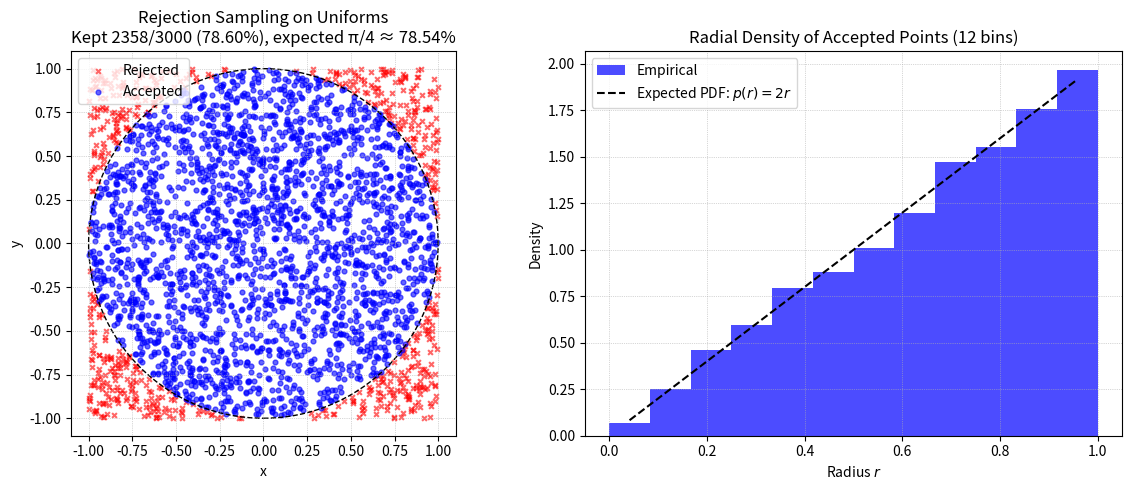
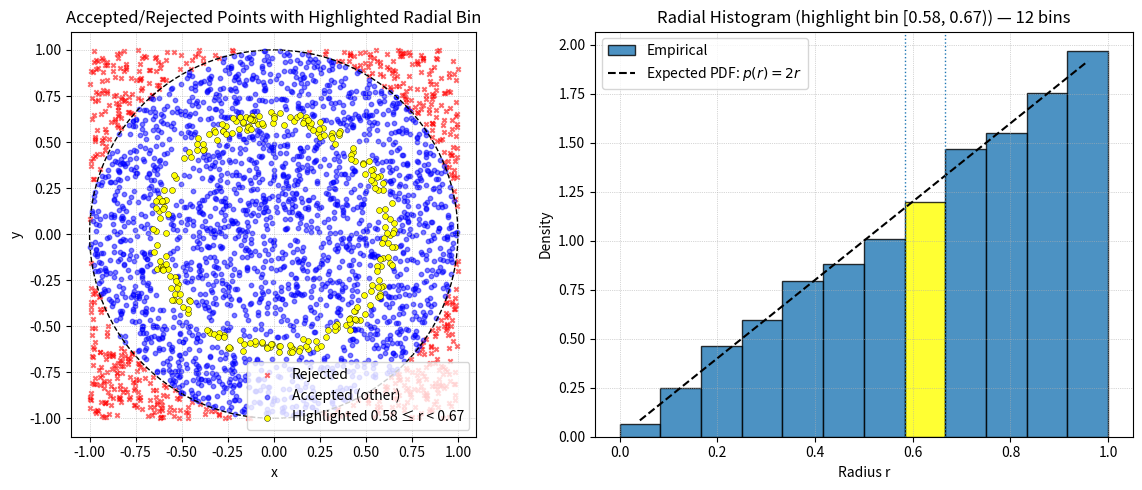
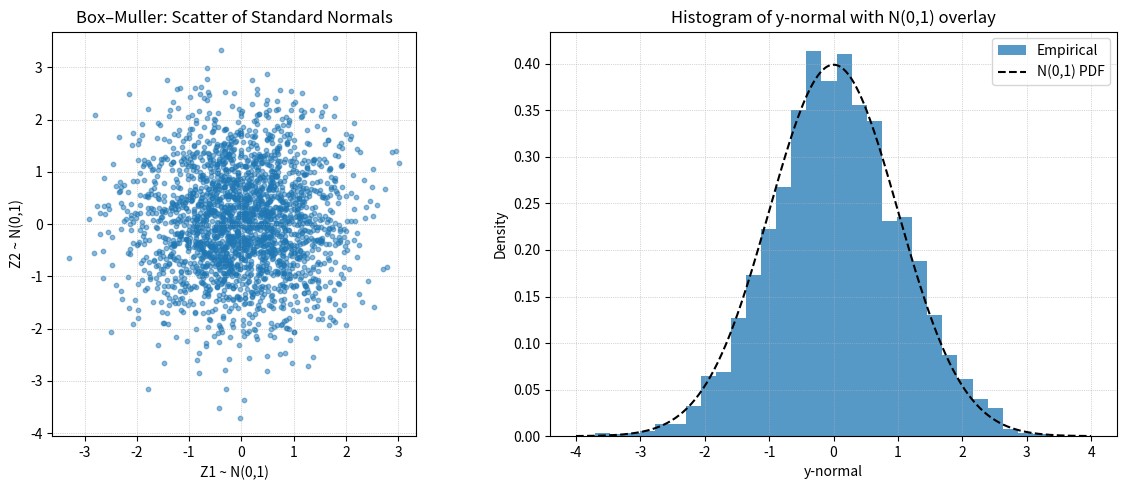
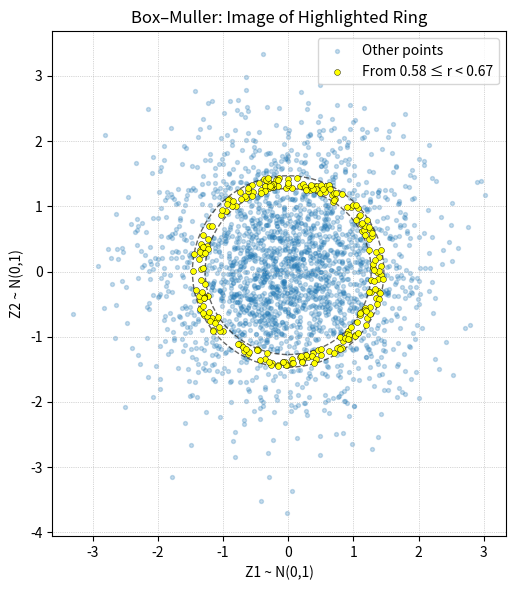

Reproduce these figures in Python, in order.
"""
danielsinkin97@gmail.com
"""

from pathlib import Path
from typing import Tuple

import matplotlib.pyplot as plt
import numpy as np
import numpy.typing as npt


def generate_uniform_pairs(
    n_pairs: int, seed: int = 0
) -> Tuple[npt.NDArray[np.float64], np.random.Generator]:
    """
    Generate 2×n_pairs i.i.d. uniform samples on [-1, 1]^2 and return them with a reproducible RNG.

    Args:
        n_pairs: Number of pairs to generate.
        seed: Seed for the random number generator.

    Returns:
        samples: Array of shape (2, n_pairs) with values in [-1, 1].
        rng: The numpy Generator used to create the samples.
    """
    rng = np.random.default_rng(seed)
    samples: npt.NDArray[np.float64] = 2.0 * rng.random((2, n_pairs)) - 1.0
    return samples, rng


def radial_metrics(
    samples: npt.NDArray[np.float64],
) -> Tuple[npt.NDArray[np.float64], npt.NDArray[np.float64]]:
    """
    Compute squared radii and radii for 2D samples.

    Args:
        samples: Array of shape (2, n).

    Returns:
        r2: Squared radii array of shape (n,).
        r: Radii array of shape (n,).
    """
    xs, ys = samples
    r2: npt.NDArray[np.float64] = xs**2 + ys**2
    r: npt.NDArray[np.float64] = np.sqrt(r2)
    return r2, r


def selection_masks(
    r2: npt.NDArray[np.float64],
) -> Tuple[npt.NDArray[np.bool_], npt.NDArray[np.bool_]]:
    """
    Build boolean masks for points inside and outside the unit disk.

    Args:
        r2: Squared radii array of shape (n,).

    Returns:
        mask_keep: Mask for r^2 <= 1.
        mask_discard: Mask for r^2 > 1.
    """
    mask_keep: npt.NDArray[np.bool_] = r2 <= 1.0
    mask_discard: npt.NDArray[np.bool_] = ~mask_keep
    return mask_keep, mask_discard


def figure_square_disk(
    samples: npt.NDArray[np.float64],
    r: npt.NDArray[np.float64],
    r2: npt.NDArray[np.float64],
    mask_keep: npt.NDArray[np.bool_],
    mask_discard: npt.NDArray[np.bool_],
    n_pairs: int,
    bins_count: int,
    out_dir: Path,
) -> None:
    """
    Create and save a 1×2 figure: scatter of accepted/rejected points and radial histogram with p(r)=2r.

    Args:
        samples: Array of shape (2, n).
        r: Radii array of shape (n,).
        r2: Squared radii array of shape (n,).
        mask_keep: Mask for accepted points.
        mask_discard: Mask for rejected points.
        n_pairs: Total number of pairs drawn.
        bins_count: Number of radial histogram bins.
        out_dir: Directory to save the figure.
    """
    xs, ys = samples
    n_keep = int(mask_keep.sum())
    bins = np.linspace(0.0, 1.0, bins_count + 1)
    fig, (ax_scatter, ax_hist) = plt.subplots(1, 2, figsize=(12, 5))
    ax_scatter.scatter(
        xs[mask_discard],
        ys[mask_discard],
        color="red",
        label="Rejected",
        alpha=0.6,
        marker="x",
        s=12,
    )
    ax_scatter.scatter(
        xs[mask_keep], ys[mask_keep], color="blue", label="Accepted", alpha=0.6, s=12
    )
    circle = plt.Circle((0, 0), 1.0, color="black", fill=False, linestyle="--")
    ax_scatter.add_artist(circle)
    ax_scatter.set_aspect("equal")
    ax_scatter.set_xlim(-1.1, 1.1)
    ax_scatter.set_ylim(-1.1, 1.1)
    ax_scatter.set_xlabel("x")
    ax_scatter.set_ylabel("y")
    ax_scatter.set_title(
        f"Rejection Sampling on Uniforms\nKept {n_keep}/{n_pairs} ({n_keep/n_pairs:.2%}), expected π/4 ≈ {np.pi/4:.2%}"
    )
    ax_scatter.legend()
    ax_scatter.grid(True, linestyle=":", linewidth=0.5)
    ax_hist.hist(
        r[mask_keep],
        bins=bins,
        density=True,
        alpha=0.7,
        color="blue",
        label="Empirical",
    )
    r_centers = 0.5 * (bins[1:] + bins[:-1])
    ax_hist.plot(r_centers, 2.0 * r_centers, "k--", label="Expected PDF: $p(r)=2r$")
    ax_hist.set_xlabel("Radius $r$")
    ax_hist.set_ylabel("Density")
    ax_hist.set_title(f"Radial Density of Accepted Points ({bins_count} bins)")
    ax_hist.legend()
    ax_hist.grid(True, linestyle=":", linewidth=0.5)
    plt.tight_layout()
    fig.savefig(
        out_dir.joinpath("box_mueller_square_disk.png"), dpi=300, bbox_inches="tight"
    )
    plt.show()


def figure_ring_highlight(
    samples: npt.NDArray[np.float64],
    r: npt.NDArray[np.float64],
    mask_keep: npt.NDArray[np.bool_],
    mask_discard: npt.NDArray[np.bool_],
    bins_count: int,
    target_r: float,
    out_dir: Path,
) -> Tuple[npt.NDArray[np.bool_], float, float]:
    """
    Create and save a 1×2 figure that highlights a radial bin both in the scatter and in the histogram.

    Args:
        samples: Array of shape (2, n).
        r: Radii array of shape (n,).
        mask_keep: Mask for accepted points.
        mask_discard: Mask for rejected points.
        bins_count: Number of radial histogram bins.
        target_r: Target radius used to pick the highlighted bin.
        out_dir: Directory to save the figure.

    Returns:
        mask_highlight: Mask selecting accepted points within the highlighted radial bin.
        lo: Lower edge of the highlighted bin.
        hi: Upper edge of the highlighted bin.
    """
    xs, ys = samples
    bins = np.linspace(0.0, 1.0, bins_count + 1)
    idx = int(np.searchsorted(bins, target_r, side="right") - 1)
    idx = int(np.clip(idx, 0, len(bins) - 2))
    lo, hi = float(bins[idx]), float(bins[idx + 1])
    if idx < len(bins) - 2:
        mask_highlight = mask_keep & (r >= lo) & (r < hi)
    else:
        mask_highlight = mask_keep & (r >= lo) & (r <= hi)
    fig, (ax_scatter, ax_hist) = plt.subplots(1, 2, figsize=(12, 5))
    ax_scatter.scatter(
        xs[mask_discard],
        ys[mask_discard],
        color="red",
        label="Rejected",
        alpha=0.6,
        marker="x",
        s=10,
    )
    ax_scatter.scatter(
        xs[mask_keep & ~mask_highlight],
        ys[mask_keep & ~mask_highlight],
        color="blue",
        label="Accepted (other)",
        alpha=0.5,
        s=10,
    )
    ax_scatter.scatter(
        xs[mask_highlight],
        ys[mask_highlight],
        color="yellow",
        edgecolor="black",
        linewidth=0.3,
        label=f"Highlighted {lo:.2f} ≤ r < {hi:.2f}",
        s=18,
        zorder=3,
    )
    circle = plt.Circle((0, 0), 1.0, color="black", fill=False, linestyle="--")
    ax_scatter.add_artist(circle)
    ax_scatter.set_aspect("equal")
    ax_scatter.set_xlim(-1.1, 1.1)
    ax_scatter.set_ylim(-1.1, 1.1)
    ax_scatter.set_xlabel("x")
    ax_scatter.set_ylabel("y")
    ax_scatter.set_title("Accepted/Rejected Points with Highlighted Radial Bin")
    ax_scatter.legend()
    ax_scatter.grid(True, linestyle=":", linewidth=0.5)
    counts, edges, patches = ax_hist.hist(
        r[mask_keep], bins=bins, density=True, alpha=0.8, label="Empirical"
    )
    for i, p in enumerate(patches):
        p.set_edgecolor("black")
        if i == idx:
            p.set_facecolor("yellow")
    r_centers = 0.5 * (edges[1:] + edges[:-1])
    ax_hist.plot(r_centers, 2.0 * r_centers, "k--", label="Expected PDF: $p(r)=2r$")
    ax_hist.axvline(lo, linestyle=":", linewidth=1)
    ax_hist.axvline(hi, linestyle=":", linewidth=1)
    ax_hist.set_xlabel("Radius r")
    ax_hist.set_ylabel("Density")
    ax_hist.set_title(
        f"Radial Histogram (highlight bin [{lo:.2f}, {hi:.2f})) — {bins_count} bins"
    )
    ax_hist.legend()
    ax_hist.grid(True, linestyle=":", linewidth=0.5)
    plt.tight_layout()
    fig.savefig(
        out_dir.joinpath("box_mueller_ring_highlight.png"), dpi=300, bbox_inches="tight"
    )
    plt.show()
    return mask_highlight, lo, hi


def box_muller_transform(
    samples_keep: npt.NDArray[np.float64],
    r2_keep: npt.NDArray[np.float64],
) -> Tuple[npt.NDArray[np.float64], npt.NDArray[np.float64], npt.NDArray[np.bool_]]:
    """
    Apply the polar Box–Muller transform to accepted uniform pairs.

    Args:
        samples_keep: Accepted points of shape (2, m).
        r2_keep: Squared radii for the accepted points of shape (m,).

    Returns:
        z1: First standard normal sample array.
        z2: Second standard normal sample array.
        nz: Mask indicating r^2 > 0 used to avoid division by zero.
    """
    nz: npt.NDArray[np.bool_] = r2_keep > 0.0
    u = samples_keep[:, nz]
    s = r2_keep[nz]
    factor: npt.NDArray[np.float64] = np.sqrt(-2.0 * np.log(s) / s)
    z = u * factor
    z1, z2 = z[0], z[1]
    return z1, z2, nz


def figure_normals(
    z1: npt.NDArray[np.float64],
    z2: npt.NDArray[np.float64],
    out_dir: Path,
) -> None:
    """
    Create and save a 1×2 figure: scatter of (Z1, Z2) and histogram of Z2 with N(0,1) overlay.

    Args:
        z1: First standard normal sample array.
        z2: Second standard normal sample array.
        out_dir: Directory to save the figure.
    """
    fig, (ax_scatter, ax_hist) = plt.subplots(1, 2, figsize=(12, 5))
    ax_scatter.scatter(z1, z2, alpha=0.5, s=10)
    ax_scatter.set_aspect("equal")
    ax_scatter.set_xlabel("Z1 ~ N(0,1)")
    ax_scatter.set_ylabel("Z2 ~ N(0,1)")
    ax_scatter.set_title("Box–Muller: Scatter of Standard Normals")
    ax_scatter.grid(True, linestyle=":", linewidth=0.5)
    ax_hist.hist(z2, bins=30, density=True, alpha=0.75, label="Empirical")
    x = np.linspace(min(-4.0, float(z2.min())), max(4.0, float(z2.max())), 400)
    phi = (1.0 / np.sqrt(2.0 * np.pi)) * np.exp(-0.5 * x**2)
    ax_hist.plot(x, phi, "k--", label="N(0,1) PDF")
    ax_hist.set_xlabel("y-normal")
    ax_hist.set_ylabel("Density")
    ax_hist.set_title("Histogram of y-normal with N(0,1) overlay")
    ax_hist.legend()
    ax_hist.grid(True, linestyle=":", linewidth=0.5)
    plt.tight_layout()
    fig.savefig(
        out_dir.joinpath("box_mueller_normals.png"), dpi=300, bbox_inches="tight"
    )
    plt.show()


def figure_ring_mapping(
    z1: npt.NDArray[np.float64],
    z2: npt.NDArray[np.float64],
    highlight_nz: npt.NDArray[np.bool_],
    lo: float,
    hi: float,
    out_dir: Path,
) -> None:
    """
    Create and save a figure showing how the highlighted annulus maps under the Box–Muller transform.

    Args:
        z1: First standard normal sample array.
        z2: Second standard normal sample array.
        highlight_nz: Mask for the transformed points corresponding to the highlighted ring.
        lo: Lower edge of the highlighted radial bin in the unit disk.
        hi: Upper edge of the highlighted radial bin in the unit disk.
        out_dir: Directory to save the figure.
    """
    fig, ax = plt.subplots(1, 1, figsize=(6, 6))
    ax.scatter(
        z1[~highlight_nz], z2[~highlight_nz], alpha=0.25, s=8, label="Other points"
    )
    ax.scatter(
        z1[highlight_nz],
        z2[highlight_nz],
        color="yellow",
        edgecolor="black",
        linewidth=0.3,
        s=18,
        zorder=3,
        label=f"From {lo:.2f} ≤ r < {hi:.2f}",
    )
    rho_in = float(np.sqrt(-2.0 * np.log(hi**2)))
    rho_out = float(np.sqrt(-2.0 * np.log(lo**2)))
    for rho in (rho_in, rho_out):
        circ = plt.Circle(
            (0, 0), rho, color="black", linestyle="--", fill=False, alpha=0.6
        )
        ax.add_artist(circ)
    ax.set_aspect("equal")
    ax.set_xlabel("Z1 ~ N(0,1)")
    ax.set_ylabel("Z2 ~ N(0,1)")
    ax.set_title("Box–Muller: Image of Highlighted Ring")
    ax.legend()
    ax.grid(True, linestyle=":", linewidth=0.5)
    plt.tight_layout()
    fig.savefig(
        out_dir.joinpath("box_mueller_ring_mapped.png"), dpi=300, bbox_inches="tight"
    )
    plt.show()


def main() -> None:
    """
    Run the end-to-end visualization pipeline and save all four figures to disk.
    """
    out_dir = Path("plots")
    out_dir.mkdir(parents=True, exist_ok=True)
    n_pairs = 3000
    bins_count = 12
    target_r = 0.60
    samples, _ = generate_uniform_pairs(n_pairs=n_pairs, seed=0)
    r2, r = radial_metrics(samples)
    mask_keep, mask_discard = selection_masks(r2)
    figure_square_disk(
        samples, r, r2, mask_keep, mask_discard, n_pairs, bins_count, out_dir
    )
    mask_highlight, lo, hi = figure_ring_highlight(
        samples, r, mask_keep, mask_discard, bins_count, target_r, out_dir
    )
    samples_keep = samples[:, mask_keep]
    r2_keep = r2[mask_keep]
    z1, z2, nz = box_muller_transform(samples_keep, r2_keep)
    highlight_keep = mask_highlight[mask_keep]
    highlight_nz = highlight_keep[nz]
    figure_normals(z1, z2, out_dir)
    figure_ring_mapping(z1, z2, highlight_nz, lo, hi, out_dir)


if __name__ == "__main__":
    main()
